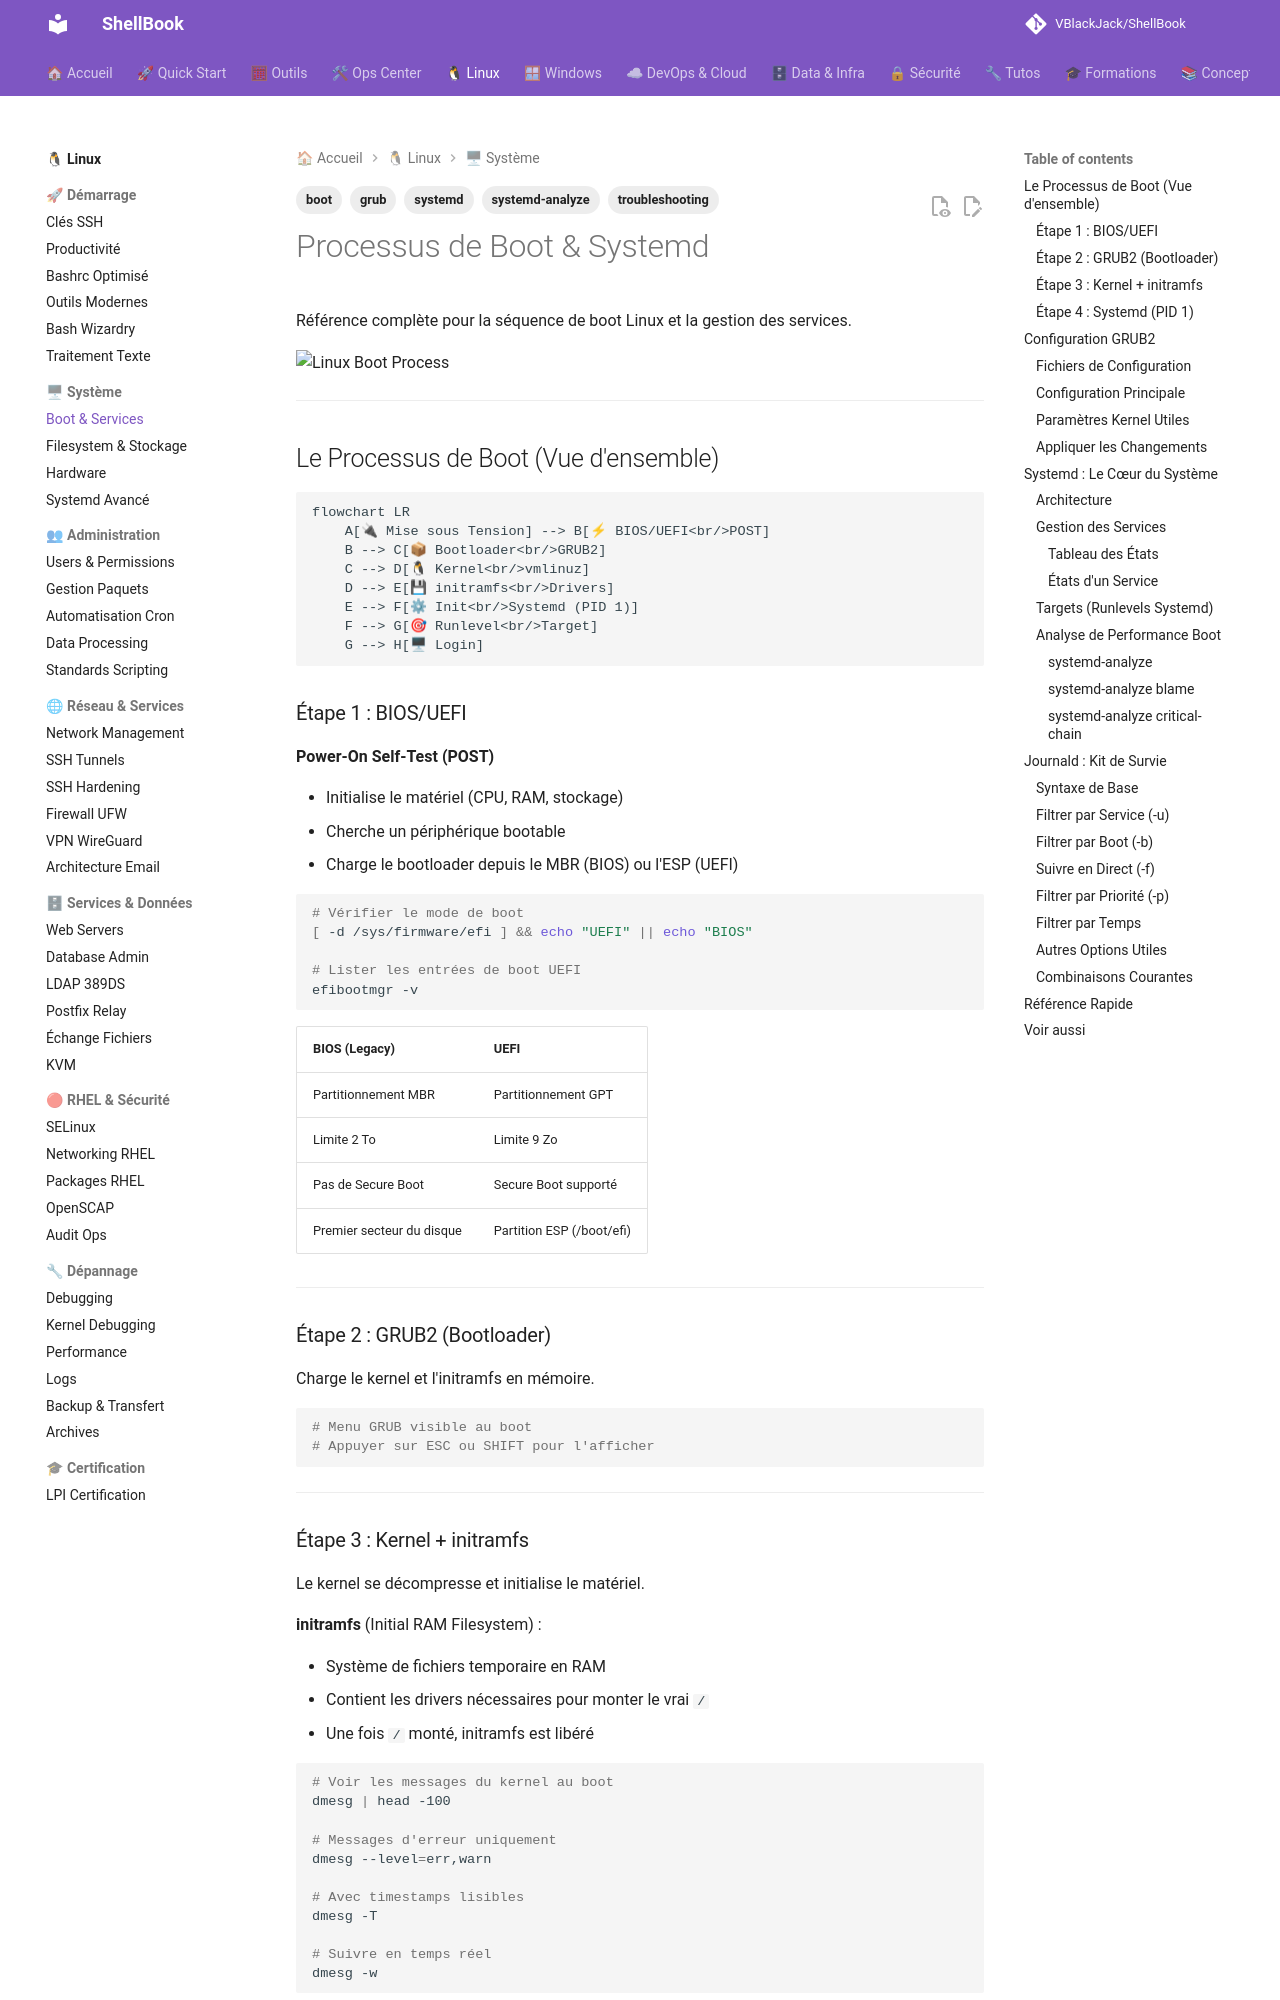

repository: VBlackJack/ShellBook · page: linux/boot-and-services/index.html · generator: mkdocs

---
tags:
  - boot
  - systemd
  - grub
  - troubleshooting
  - systemd-analyze
---

# Processus de Boot & Systemd

Référence complète pour la séquence de boot Linux et la gestion des services.

![Linux Boot Process](../assets/infographics/linux/linux-boot-process.jpeg)

---

## Le Processus de Boot (Vue d'ensemble)

```mermaid
flowchart LR
    A[🔌 Mise sous Tension] --> B[⚡ BIOS/UEFI<br/>POST]
    B --> C[📦 Bootloader<br/>GRUB2]
    C --> D[🐧 Kernel<br/>vmlinuz]
    D --> E[💾 initramfs<br/>Drivers]
    E --> F[⚙ Init<br/>Systemd (PID 1)]
    F --> G[🎯 Runlevel<br/>Target]
    G --> H[🖥 Login]
```

### Étape 1 : BIOS/UEFI

**Power-On Self-Test (POST)**

- Initialise le matériel (CPU, RAM, stockage)
- Cherche un périphérique bootable
- Charge le bootloader depuis le MBR (BIOS) ou l'ESP (UEFI)

```bash
# Vérifier le mode de boot
[ -d /sys/firmware/efi ] && echo "UEFI" || echo "BIOS"

# Lister les entrées de boot UEFI
efibootmgr -v
```

| BIOS (Legacy) | UEFI |
|---------------|------|
| Partitionnement MBR | Partitionnement GPT |
| Limite 2 To | Limite 9 Zo |
| Pas de Secure Boot | Secure Boot supporté |
| Premier secteur du disque | Partition ESP (/boot/efi) |

---

### Étape 2 : GRUB2 (Bootloader)

Charge le kernel et l'initramfs en mémoire.

```bash
# Menu GRUB visible au boot
# Appuyer sur ESC ou SHIFT pour l'afficher
```

---
